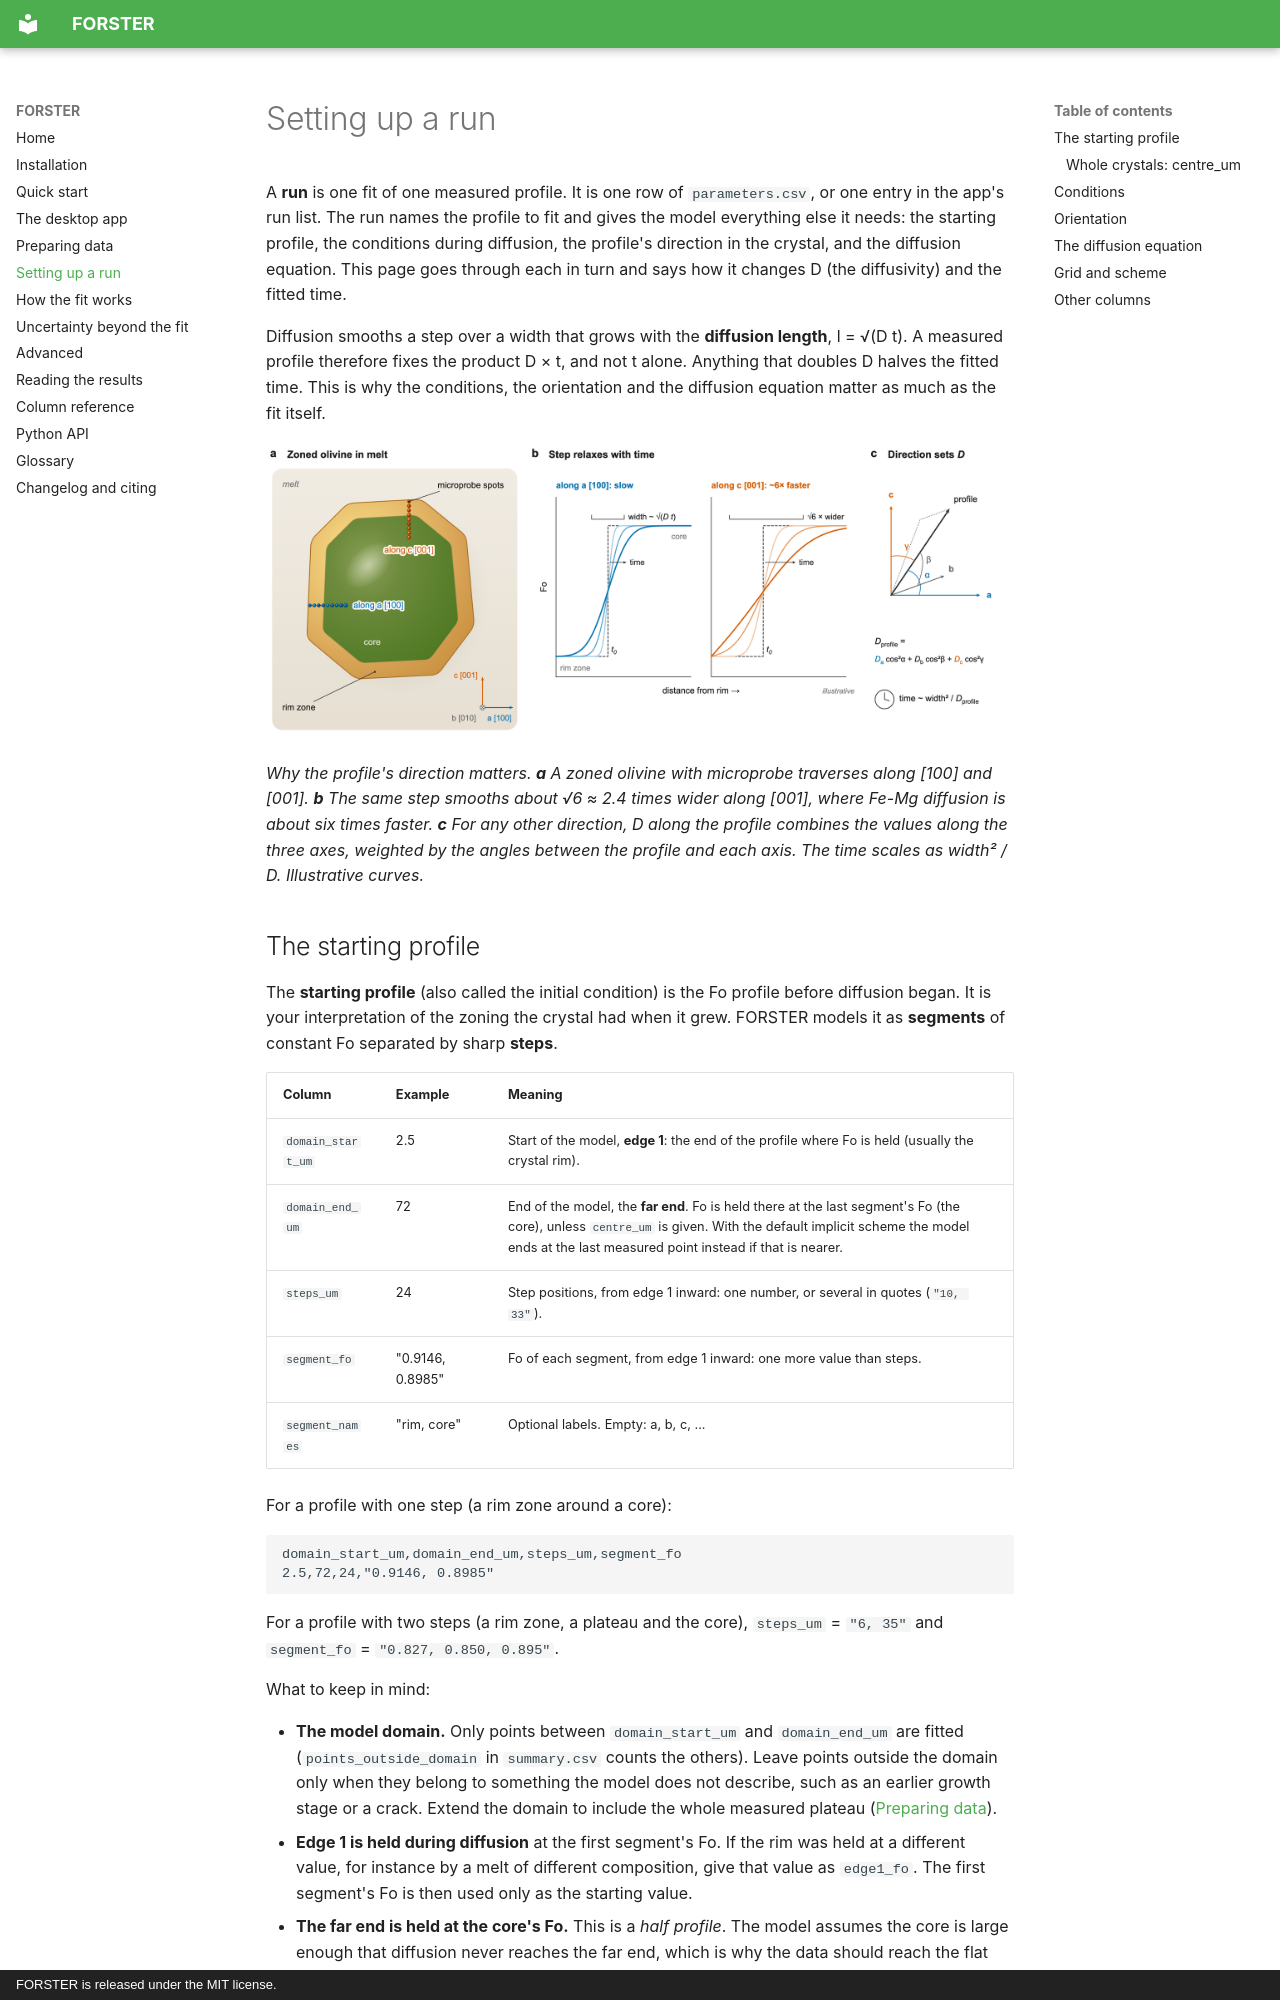

repository: whtowbin/Olivine_Diffusion_FeMg · page: setup/index.html · generator: mkdocs · copyright: FORSTER is released under the MIT license.

# Setting up a run

A **run** is one fit of one measured profile. It is one row of `parameters.csv`, or one
entry in the app's run list. The run names the profile to fit and gives the model
everything else it needs: the starting profile, the conditions during diffusion, the
profile's direction in the crystal, and the diffusion equation. This page goes through each
in turn and says how it changes D (the diffusivity) and the fitted time.

Diffusion smooths a step over a width that grows with the **diffusion length**,
l = √(D t). A measured profile therefore fixes the product D × t, and not t alone.
Anything that doubles D halves the fitted time. This is why the conditions, the
orientation and the diffusion equation matter as much as the fit itself.

![A zoned olivine, a step relaxing and how direction sets D](images/schematic-olivine.png)

*Why the profile's direction matters. **a** A zoned olivine with microprobe traverses
along [100] and [001]. **b** The same step smooths about √6 ≈ 2.4 times wider along
[001], where Fe-Mg diffusion is about six times faster. **c** For any other direction,
D along the profile combines the values along the three axes, weighted by the angles
between the profile and each axis. The time scales as width² / D. Illustrative curves.*

## The starting profile

The **starting profile** (also called the initial condition) is the Fo profile before
diffusion began. It is your interpretation of the zoning the crystal had when it grew.
FORSTER models it as **segments** of constant Fo separated by sharp **steps**.

| Column | Example | Meaning |
|---|---|---|
| `domain_start_um` | 2.5 | Start of the model, **edge 1**: the end of the profile where Fo is held (usually the crystal rim). |
| `domain_end_um` | 72 | End of the model, the **far end**. Fo is held there at the last segment's Fo (the core), unless `centre_um` is given. With the default implicit scheme the model ends at the last measured point instead if that is nearer. |
| `steps_um` | 24 | Step positions, from edge 1 inward: one number, or several in quotes (`"10, 33"`). |
| `segment_fo` | "0.9146, 0.8985" | Fo of each segment, from edge 1 inward: one more value than steps. |
| `segment_names` | "rim, core" | Optional labels. Empty: a, b, c, ... |

For a profile with one step (a rim zone around a core):

```text
domain_start_um,domain_end_um,steps_um,segment_fo
2.5,72,24,"0.9146, 0.8985"
```

For a profile with two steps (a rim zone, a plateau and the core), `steps_um` =
`"6, 35"` and `segment_fo` = `"0.827, 0.850, 0.895"`.

What to keep in mind:

- **The model domain.** Only points between `domain_start_um` and `domain_end_um` are
  fitted (`points_outside_domain` in `summary.csv` counts the others). Leave points
  outside the domain only when they belong to something the model does not describe,
  such as an earlier growth stage or a crack. Extend the domain to include the whole
  measured plateau ([Preparing data](data.md#collecting-profiles)).
- **Edge 1 is held during diffusion** at the first segment's Fo. If the rim was held at
  a different value, for instance by a melt of different composition, give that value
  as `edge1_fo`. The first segment's Fo is then used only as the starting value.
- **The far end is held at the core's Fo.** This is a *half profile*. The model assumes
  the core is large enough that diffusion never reaches the far end, which is why the
  data should reach the flat core. For a profile that reaches the center of a small
  crystal, see the next section.
- **The time is very sensitive to the core's Fo.** On profiles with short plateaus, a
  core Fo off by 0.1-0.2 mol% moved the time by 5-21%, and nothing warns. If you are
  not sure of the core Fo, give it an uncertainty and let FORSTER fit it ([Uncertainty
  beyond the fit](uncertainty.md#fitting-the-starting-profile)).
- **Steps should sit where the zoning was sharp.** A zone that grew while diffusion was
  going on, or a graded rim, is not a sharp step. FORSTER's warnings about misfit near
  the step often point to this ([Reading the results](results.md#warnings)).
